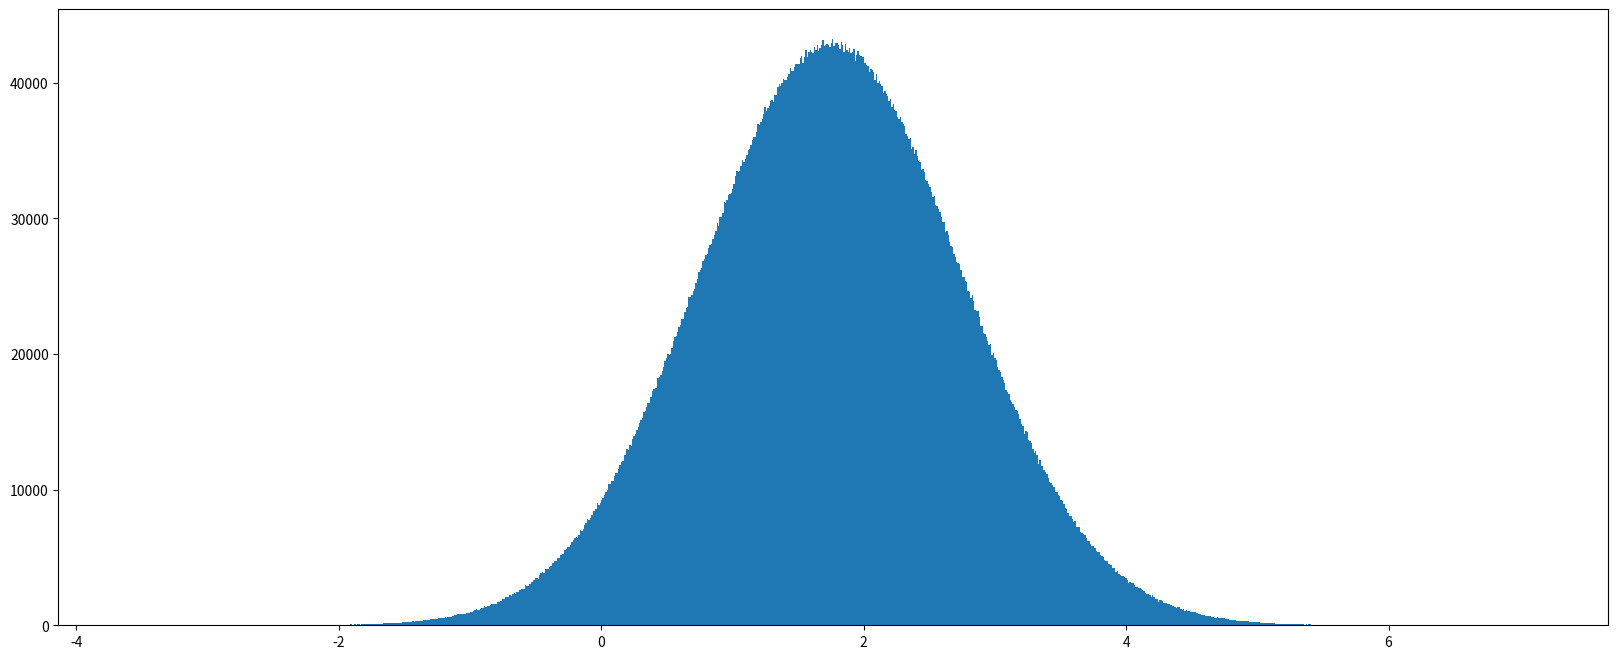

Here is the Python script that generated this plot:
# 正态分布Normal distribution
# 均匀分布uniform distribution

from matplotlib import pyplot
import numpy as np

# np.random 随机模块

# 一、均匀分布
# 返回[0.0, 1.0]内一组均匀分布的数
# rand1 = np.random.rand(4)
# print('rand1-----------\n', rand1)
# rand2 = np.random.rand(2, 4)
# print('rand2-----------\n', rand2)

# 从一个均匀分布[low, high)中随机取样，注意是左闭右开，size表示ndarray的shape，为一个元祖(m, n, k)表示m行n列k高...
# uniform1 = np.random.uniform(low=1.0, high=10.0, size=(3, 5))
# print('uniform1-----------\n', uniform1)

# 从一个均匀分布中随机取样，生成一个整数或N维整数数组，取值范围：若high非空，则在[low, high)中随机取整，反之在[0, low)
# randint1 = np.random.randint(low=1, high=2, size=(2, 5), dtype=int)
# print('randint1-----------\n', randint1)

# 生成均匀分布图
# pyplot.figure(figsize=(20, 8), dpi=100)
# x = np.random.uniform(0, 1, 1000)   # 生成1000个[0, 1)的数字
# pyplot.hist(x=x, bins=10, facecolor="blue", edgecolor="red")  # 分成10个区间，
# pyplot.show()



# 二、正态分布
# 均值 μ
# 方差 δ^2   越小，数据越集中，表现的正态分布图为'瘦高'
randn1 = np.random.randn()

# normal1 = np.random.normal(loc=2, scale=0.4, size=100)
# print(normal1)

# standard_normal1 = np.random.standard_normal(size=(3, 4))    # 指定
# print(standard_normal1)

pyplot.figure(figsize=(20, 8), dpi=100)
x = np.random.normal(1.75, 1, 10000000)   # 生成1000个μ=2  δ^2=0.4的点
pyplot.hist(x=x, bins=1000)  #
pyplot.show()




